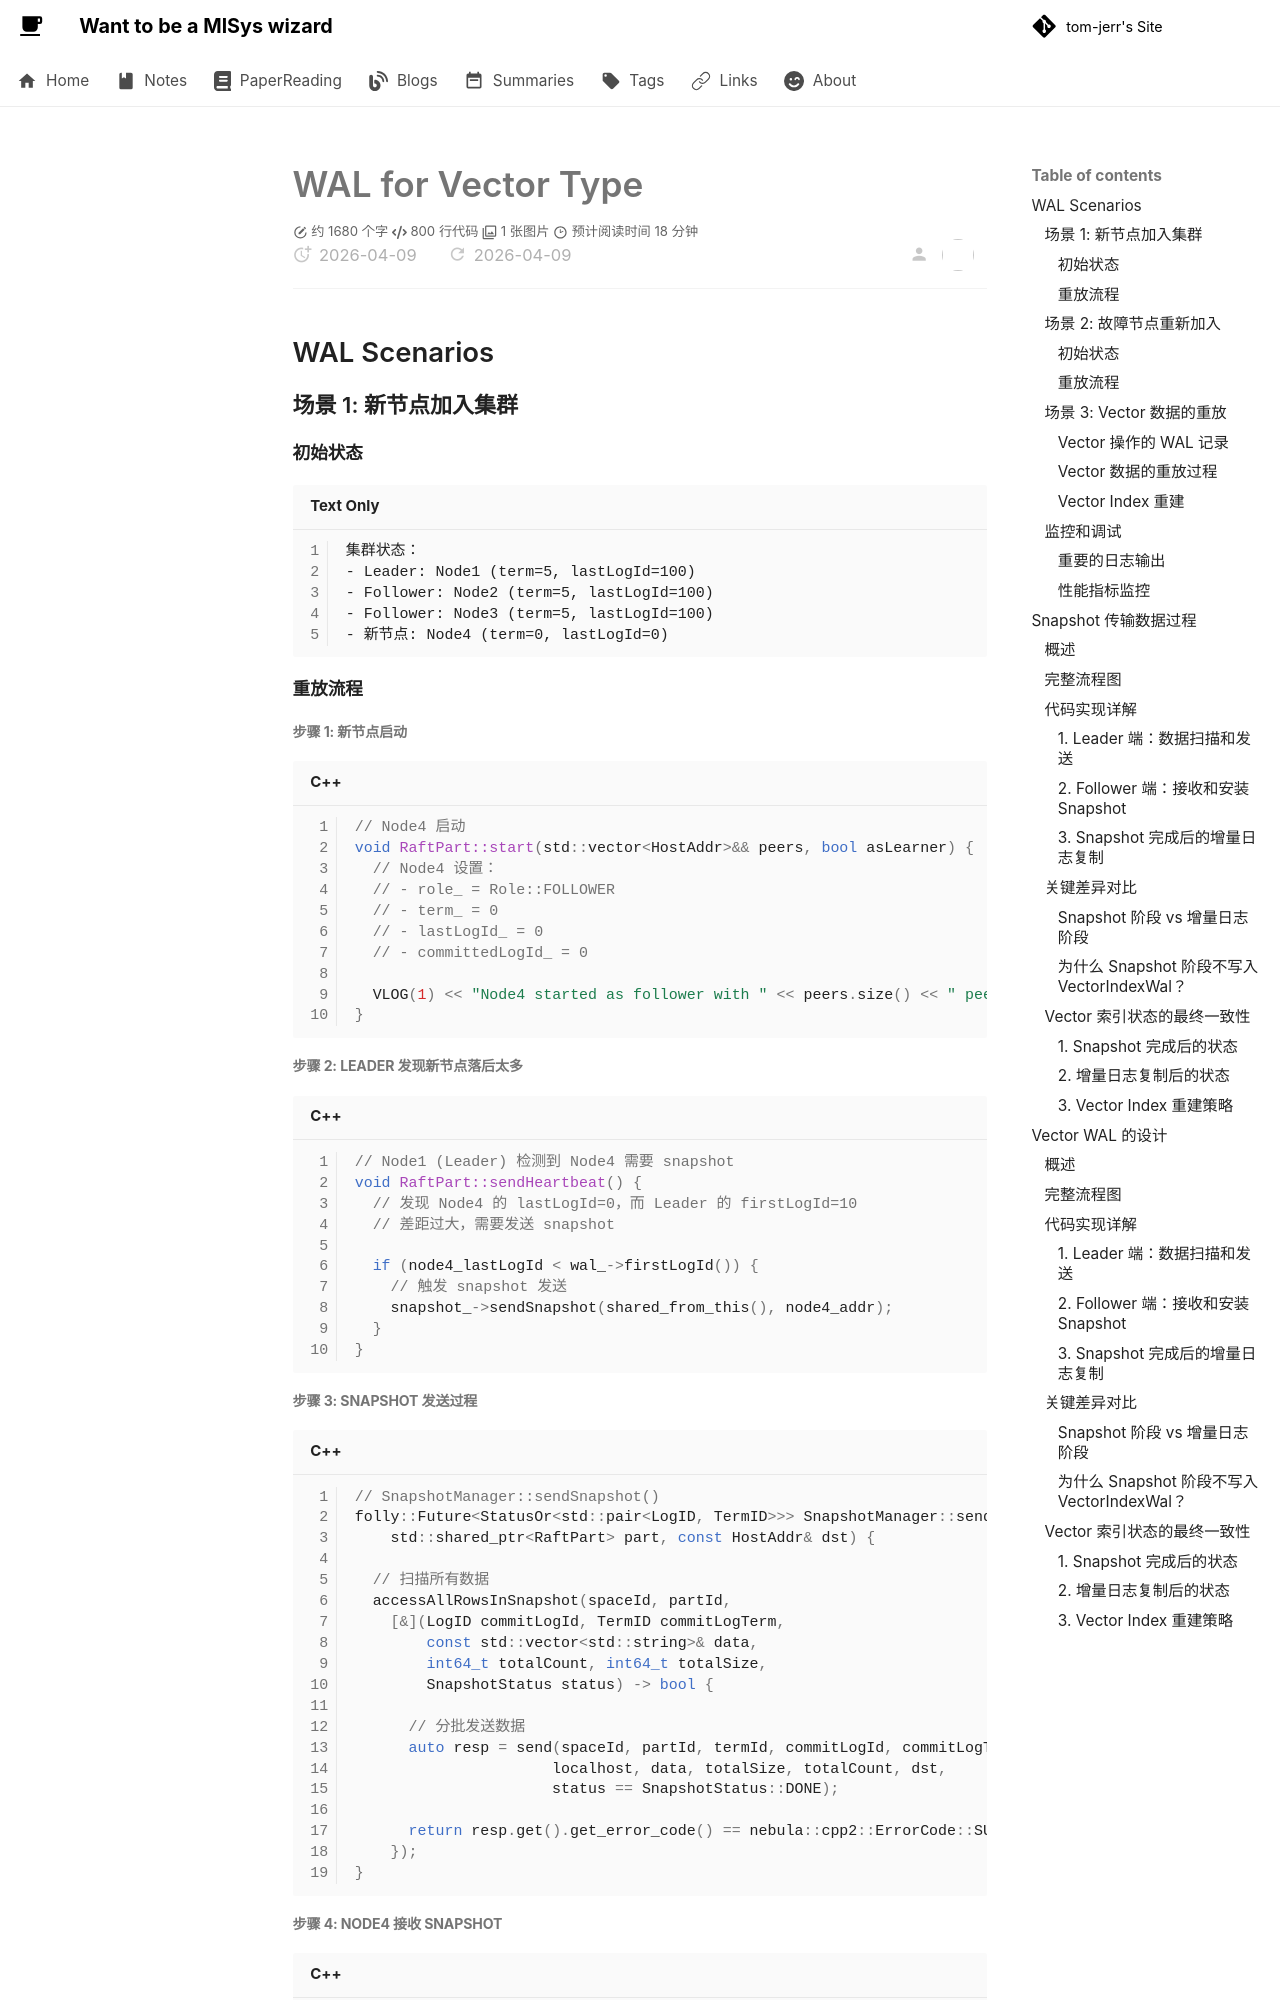

repository: tom-jerr/tom-jerr.github.io · page: nebula-vsearch/implements/wal for vector type/index.html · generator: mkdocs

# WAL for Vector Type

## WAL Scenarios

### 场景 1: 新节点加入集群

#### 初始状态

```
集群状态：
- Leader: Node1 (term=5, lastLogId=100)
- Follower: Node2 (term=5, lastLogId=100)
- Follower: Node3 (term=5, lastLogId=100)
- 新节点: Node4 (term=0, lastLogId=0)
```

#### 重放流程

##### 步骤 1: 新节点启动

```cpp
// Node4 启动
void RaftPart::start(std::vector<HostAddr>&& peers, bool asLearner) {
  // Node4 设置：
  // - role_ = Role::FOLLOWER
  // - term_ = 0
  // - lastLogId_ = 0
  // - committedLogId_ = 0

  VLOG(1) << "Node4 started as follower with " << peers.size() << " peers";
}
```

##### 步骤 2: Leader 发现新节点落后太多

```cpp
// Node1 (Leader) 检测到 Node4 需要 snapshot
void RaftPart::sendHeartbeat() {
  // 发现 Node4 的 lastLogId=0，而 Leader 的 firstLogId=10
  // 差距过大，需要发送 snapshot

  if (node4_lastLogId < wal_->firstLogId()) {
    // 触发 snapshot 发送
    snapshot_->sendSnapshot(shared_from_this(), node4_addr);
  }
}
```

##### 步骤 3: Snapshot 发送过程

```cpp
// SnapshotManager::sendSnapshot()
folly::Future<StatusOr<std::pair<LogID, TermID>>> SnapshotManager::sendSnapshot(
    std::shared_ptr<RaftPart> part, const HostAddr& dst) {

  // 扫描所有数据
  accessAllRowsInSnapshot(spaceId, partId,
    [&](LogID commitLogId, TermID commitLogTerm,
        const std::vector<std::string>& data,
        int64_t totalCount, int64_t totalSize,
        SnapshotStatus status) -> bool {

      // 分批发送数据
      auto resp = send(spaceId, partId, termId, commitLogId, commitLogTerm,
                      localhost, data, totalSize, totalCount, dst,
                      status == SnapshotStatus::DONE);

      return resp.get().get_error_code() == nebula::cpp2::ErrorCode::SUCCEEDED;
    });
}
```

##### 步骤 4: Node4 接收 Snapshot

```cpp
// Node4 接收 snapshot
void RaftPart::processSendSnapshotRequest(const cpp2::SendSnapshotRequest& req,
                                          cpp2::SendSnapshotResponse& resp) {
  // 验证 Leader 身份
  auto err = verifyLeader(req);
  if (err != nebula::cpp2::ErrorCode::SUCCEEDED) {
    resp.error_code_ref() = err;
    return;
  }

  // 重置状态，准备接收 snapshot
  reset();
  status_ = Status::WAITING_SNAPSHOT;

  // 提交数据到状态机
  auto ret = commitSnapshot(req.get_rows(),
                           req.get_committed_log_id(),
                           req.get_committed_log_term(),
                           req.get_done());

  if (req.get_done()) {
    // Snapshot 接收完成
    committedLogId_ = req.get_committed_log_id();  // = 100
    committedLogTerm_ = req.get_committed_log_term();  // = 5
    lastLogId_ = committedLogId_;
    lastLogTerm_ = committedLogTerm_;
    status_ = Status::RUNNING;

    VLOG(1) << "Node4 snapshot completed, now at logId=" << lastLogId_;
  }
}
```
